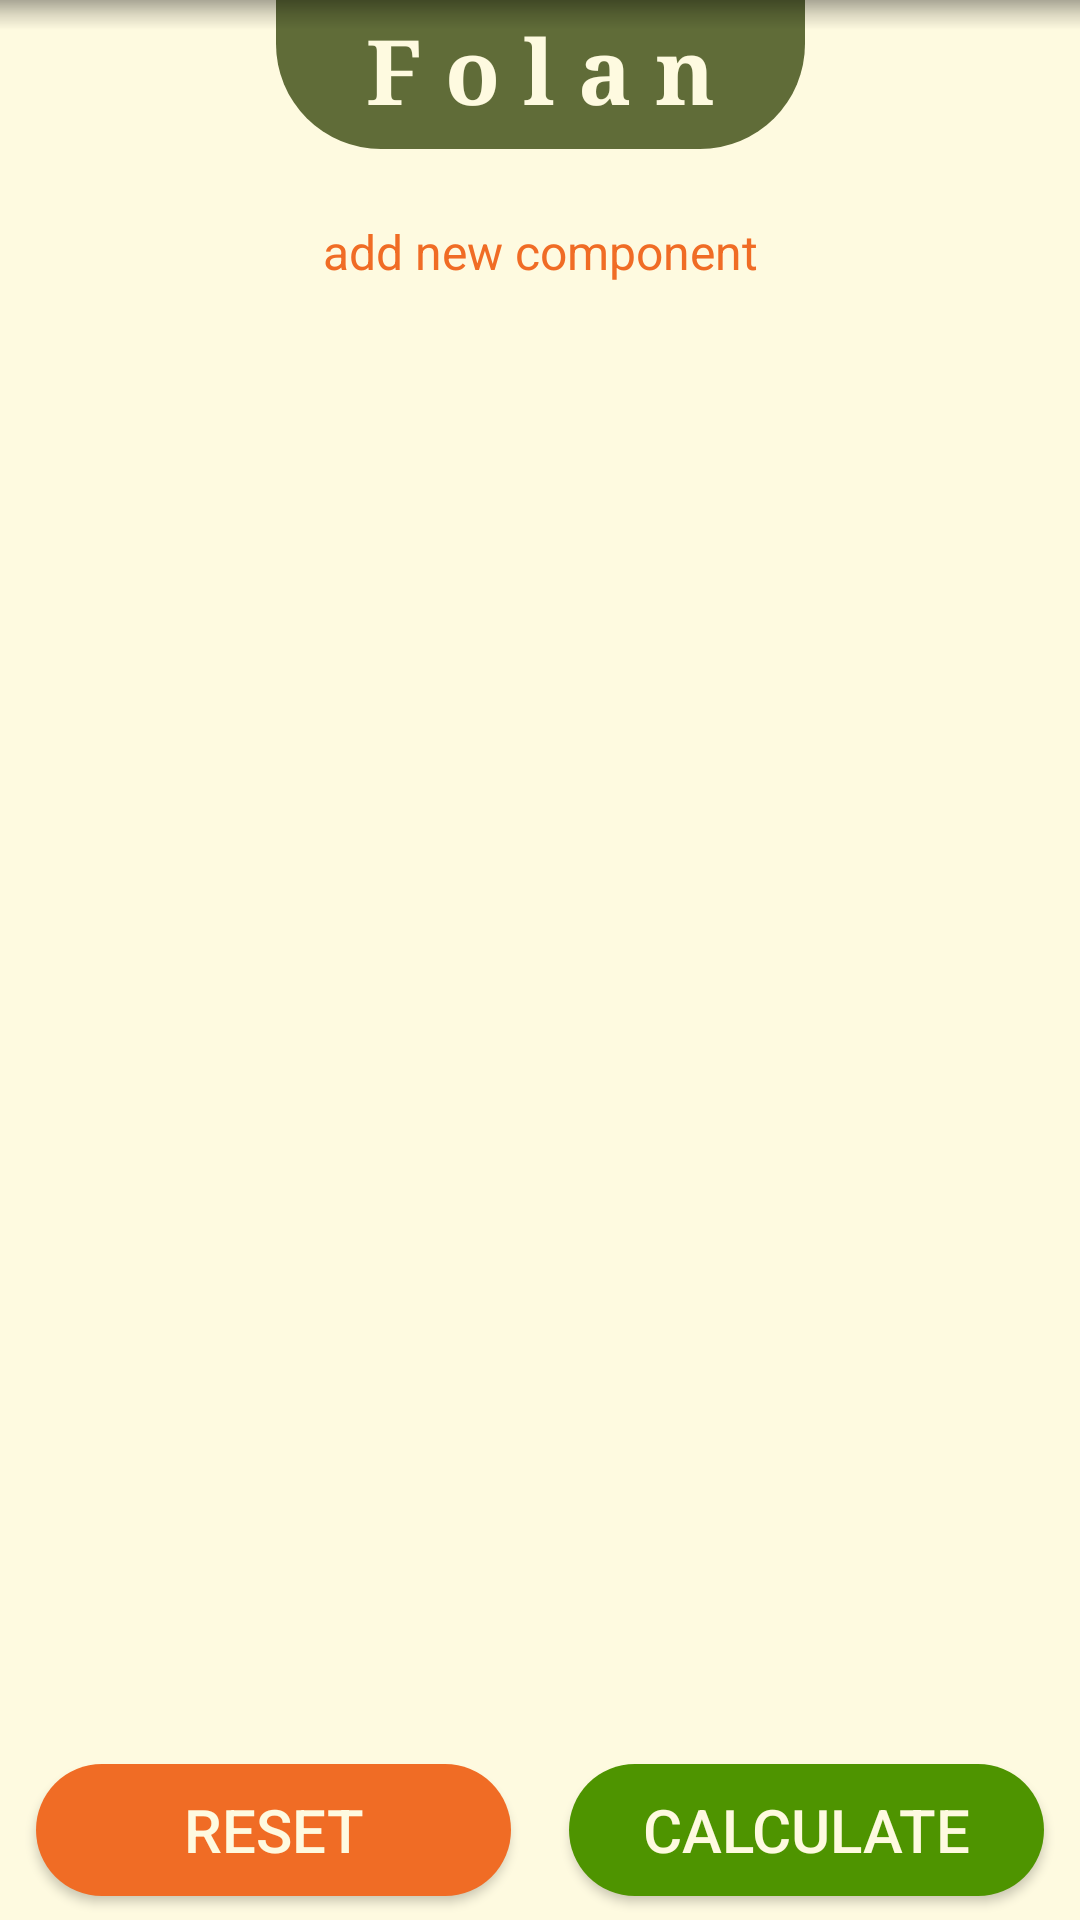

The Android layout XML behind this screen, and the referenced resources:
<!-- AndroidManifest.xml: application theme Theme.Formulator -->
<!-- res/layout/fragment_subject.xml -->
<?xml version="1.0" encoding="utf-8"?>
<androidx.constraintlayout.widget.ConstraintLayout xmlns:android="http://schemas.android.com/apk/res/android"
    xmlns:app="http://schemas.android.com/apk/res-auto"
    xmlns:tools="http://schemas.android.com/tools"
    android:layout_width="match_parent"
    android:layout_height="match_parent"
    tools:context=".SubjectFragment">

    <TextView
        android:id="@+id/subLabel"
        android:layout_width="wrap_content"
        android:layout_height="wrap_content"

        android:layout_gravity="center_horizontal"
        android:background="@drawable/top_box"
        android:gravity="center"
        android:paddingHorizontal="30dp"
        android:paddingTop="3dp"
        android:paddingBottom="6dp"
        android:text="F o l a n"
        android:textColor="@color/white_green"
        android:textSize="30sp"
        android:textStyle="bold"
        android:typeface="serif"

        app:layout_constraintLeft_toLeftOf="parent"
        app:layout_constraintRight_toRightOf="parent"
        app:layout_constraintTop_toTopOf="parent">

    </TextView>

    <View
        android:layout_width="match_parent"
        android:layout_height="10dp"
        android:background="@drawable/shadow_top"
        app:layout_constraintTop_toTopOf="parent" />

    <ScrollView
        android:layout_width="match_parent"
        android:layout_height="0dp"

        app:layout_constraintBottom_toBottomOf="parent"
        app:layout_constraintHeight_percent=".9">

        <LinearLayout
            android:layout_width="match_parent"
            android:layout_height="wrap_content"
            android:layout_marginHorizontal="20dp"
            android:orientation="vertical">

            <LinearLayout
                android:id="@+id/subLL"
                android:layout_width="match_parent"
                android:layout_height="wrap_content"
                android:orientation="vertical">

            </LinearLayout>

            <TextView
                android:id="@+id/subANC"
                android:layout_width="match_parent"
                android:layout_height="wrap_content"
                android:gravity="center_horizontal"
                android:padding="9dp"
                android:text="add new component"
                android:textColor="@color/dark_orange"
                android:textSize="16dp" />

        </LinearLayout>

    </ScrollView>

    <androidx.appcompat.widget.AppCompatButton
        android:id="@+id/subResetBtn"
        android:layout_width="0dp"
        android:layout_height="44dp"
        android:layout_marginVertical="8dp"
        android:background="@drawable/button_bg"
        android:backgroundTint="@color/dark_orange"
        android:text="reset"
        android:textColor="@color/white_green"
        android:textSize="20dp"
        app:layout_constraintHorizontal_bias=".06"
        app:layout_constraintLeft_toLeftOf="parent"
        app:layout_constraintRight_toRightOf="parent"
        app:layout_constraintWidth_percent=".44"
        app:layout_constraintBottom_toBottomOf="parent"/>

    <androidx.appcompat.widget.AppCompatButton
        android:id="@+id/subCalBtn"
        android:layout_width="0dp"
        android:layout_height="44dp"
        android:layout_marginVertical="8dp"
        android:background="@drawable/button_bg"
        android:backgroundTint="@color/scs"
        android:text="Calculate"
        android:textColor="@color/white_green"
        android:textSize="20dp"
        app:layout_constraintHorizontal_bias=".94"
        app:layout_constraintLeft_toLeftOf="parent"
        app:layout_constraintRight_toRightOf="parent"
        app:layout_constraintWidth_percent=".44"
        app:layout_constraintBottom_toBottomOf="parent"/>


</androidx.constraintlayout.widget.ConstraintLayout>
<!-- resources referenced by this layout -->
<resources>
  <color name="dark_orange">      #F06C25</color>
  <color name="scs">              #4E9400</color>
  <color name="white_green">      #FEFAE0</color>
  <!-- drawable button_bg (drawable) -->
  <?xml version="1.0" encoding="utf-8"?>
  <shape xmlns:android="http://schemas.android.com/apk/res/android">
      <corners android:radius="40dp"/>
      <solid android:color="@color/dark_orange"/>
  </shape>
  <!-- drawable shadow_top (drawable) -->
  <?xml version="1.0" encoding="utf-8"?>
  <shape xmlns:android="http://schemas.android.com/apk/res/android">
      <gradient android:startColor="#55000000" />
      <gradient android:centerColor="#22000000" />
      <gradient android:endColor="#00000000" />
      <gradient android:angle="-90"/>
  </shape>
  <!-- drawable top_box (drawable) -->
  <?xml version="1.0" encoding="utf-8"?>
  <shape xmlns:android="http://schemas.android.com/apk/res/android">
  
      <corners android:bottomLeftRadius="35dp" android:bottomRightRadius="35dp"/>
      <solid android:color="@color/light_green"/>
  
  </shape>
  <style name="Theme.Formulator" parent="Theme.MaterialComponents.NoActionBar">
          <item name="colorPrimary">@color/green</item>                       
          <item name="colorOnPrimary">@color/white_green</item>               
          <item name="colorSecondary">@color/light_green</item>               
  
          <item name="android:statusBarColor">@color/dark_green</item>        
          <item name="android:textColor">@color/black_green</item>            
          <item name="android:textColorHint">@color/black_hint</item>         
          <item name="color">@color/dark_green</item>                         
          <item name="android:colorBackground">@color/white_green</item>      
          <item name="android:navigationBarColor">@color/black_green</item>   
          <item name="android:textCursorDrawable">@null</item>                
      </style>
  <color name="light_green">      #606C38</color>
  <color name="green">            #3e5425</color>
  <color name="dark_green">       #283618</color>
  <color name="black_green">      #101609</color>
  <color name="black_hint">       #99101609</color>
</resources>
